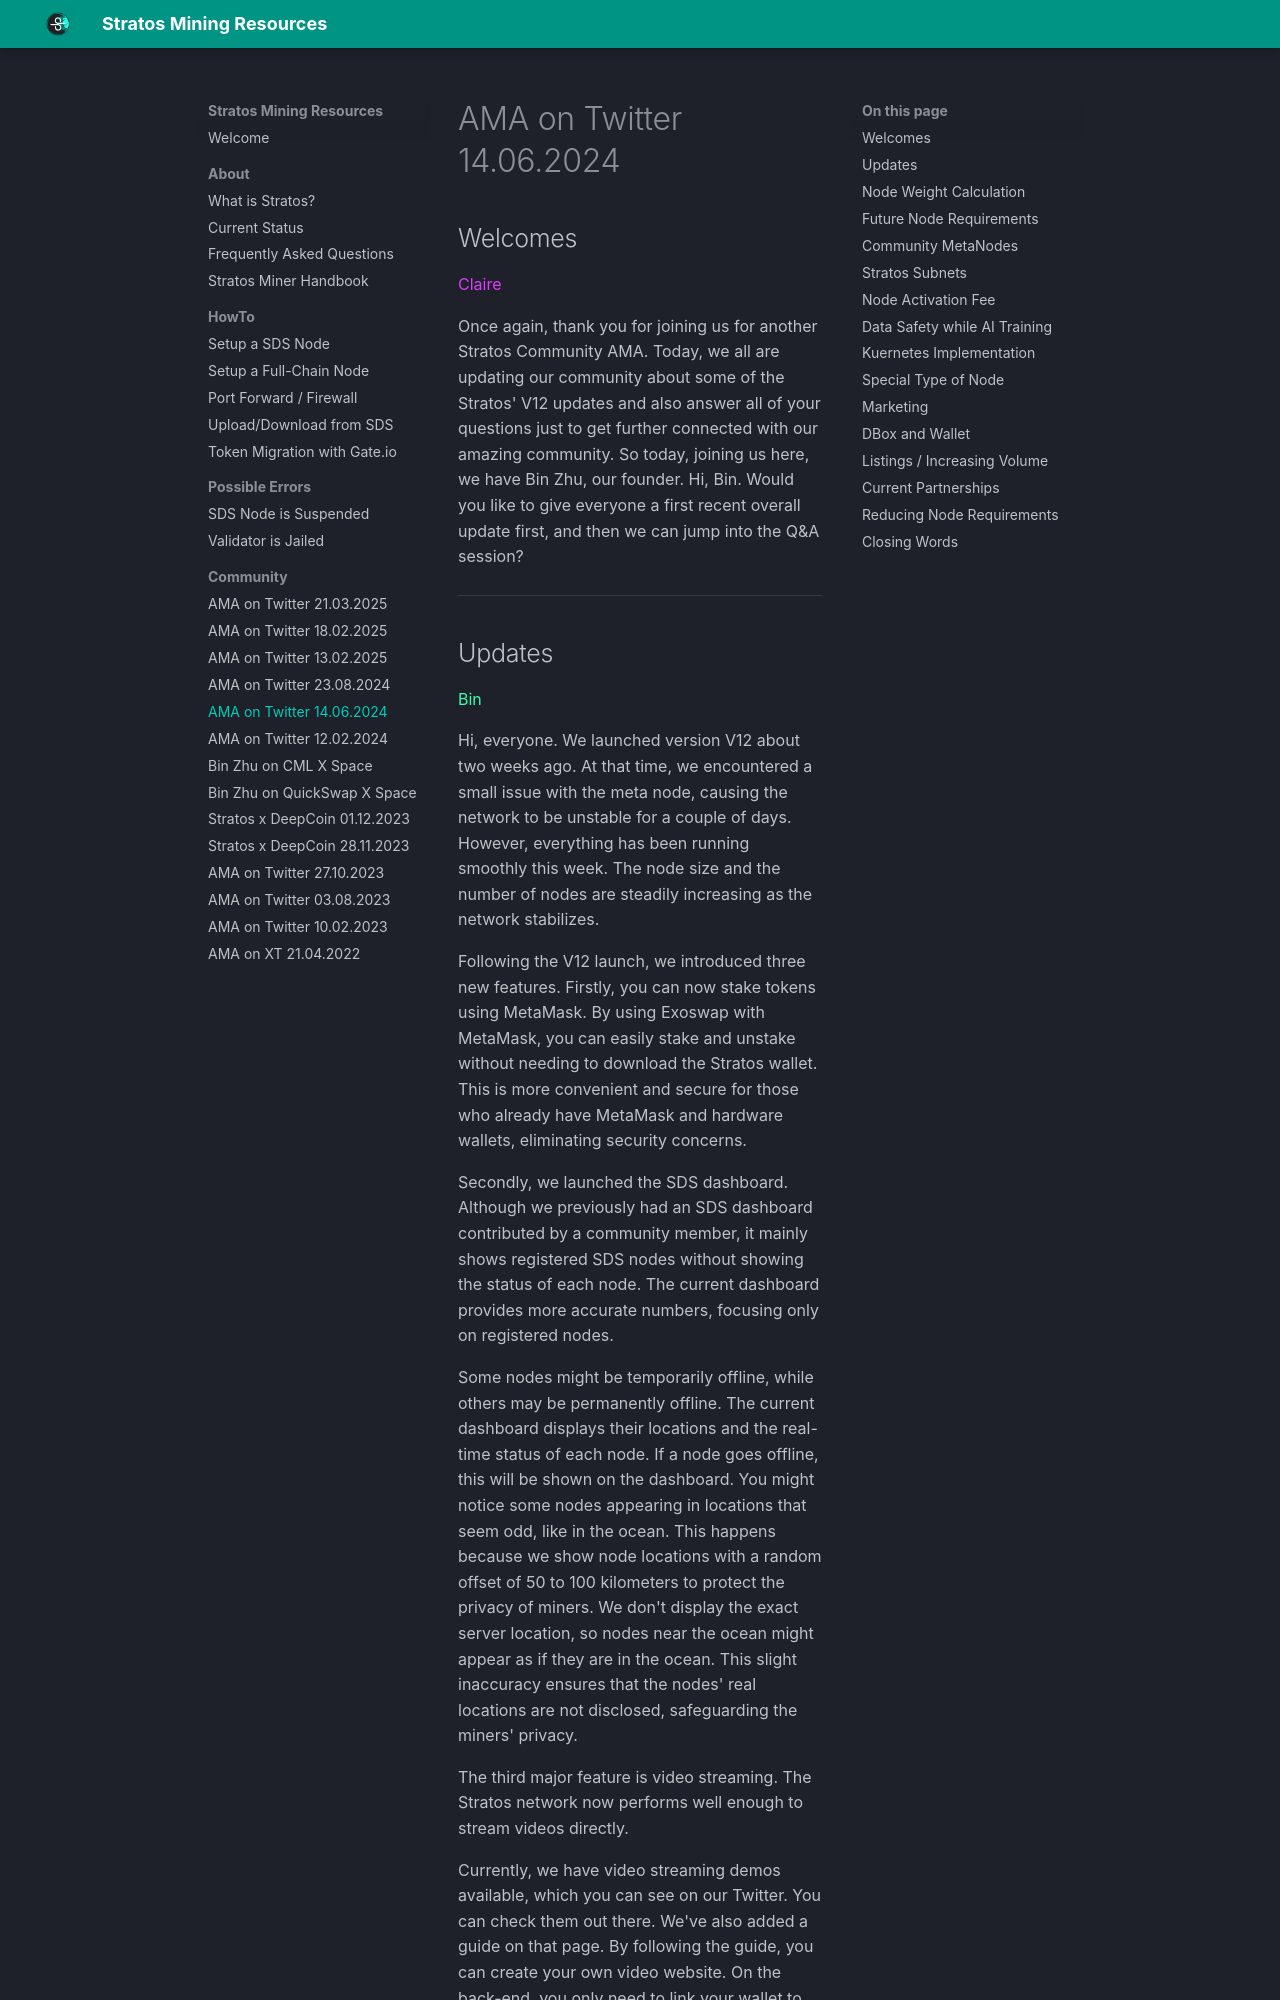

repository: devrawl/stratosmining · page: stratos-ama-twitter-spaces-14-06-2024/index.html · generator: mkdocs

---
title: AMA on Twitter 14.06.2024
author: DevRawl
description: Stratos Decentralized Network AMA on Twitter Spaces with Bin Zhu and Claire Bearzh, aired on June 14, 2024.
---

## Welcomes

<claire>Claire</claire>

Once again, thank you for joining us for another Stratos Community AMA. Today, we all are updating our community about some of the Stratos' V12 updates and also answer all of your questions just to get further connected with our amazing community. So today, joining us here, we have Bin Zhu, our founder. Hi, Bin. Would you like to give everyone a first recent overall update first, and then we can jump into the Q&A session?

---
